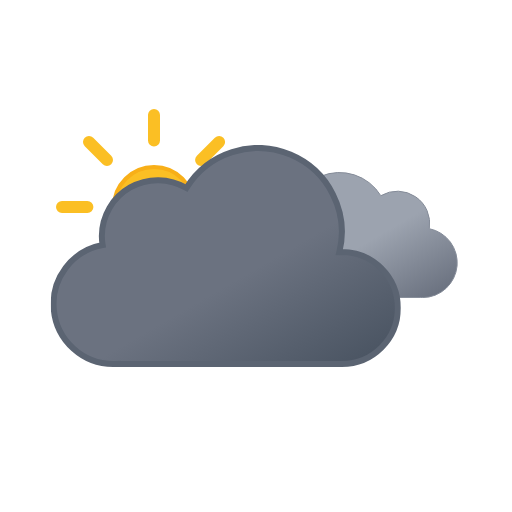
t = 0.00 s
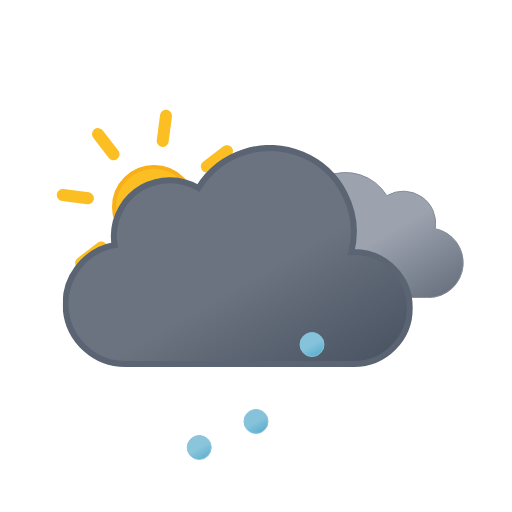
t = 1.00 s
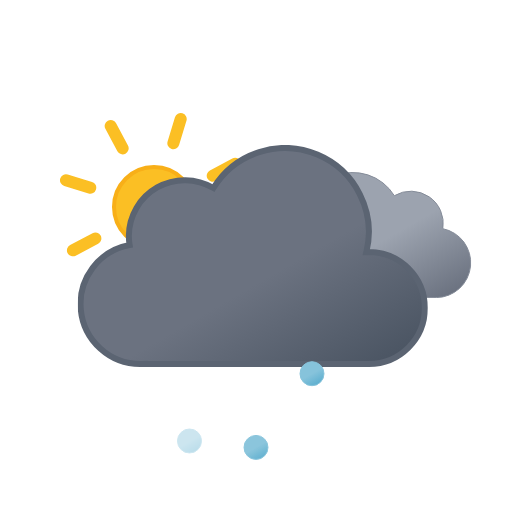
t = 2.25 s
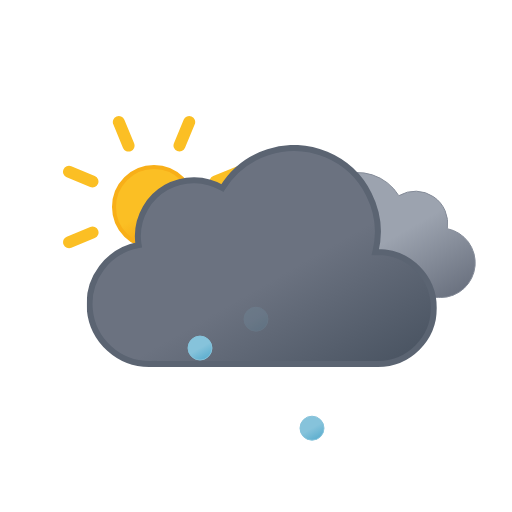
t = 3.00 s
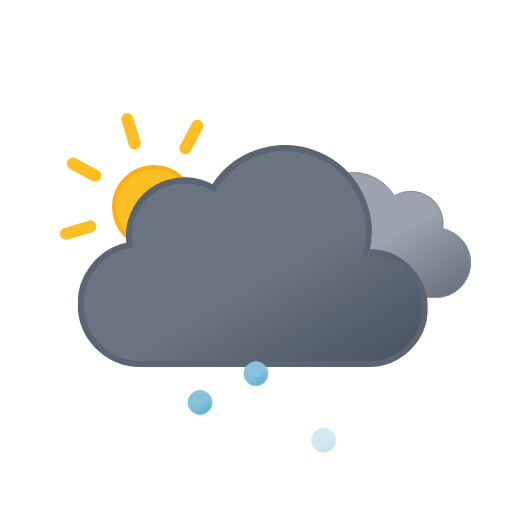
t = 3.75 s
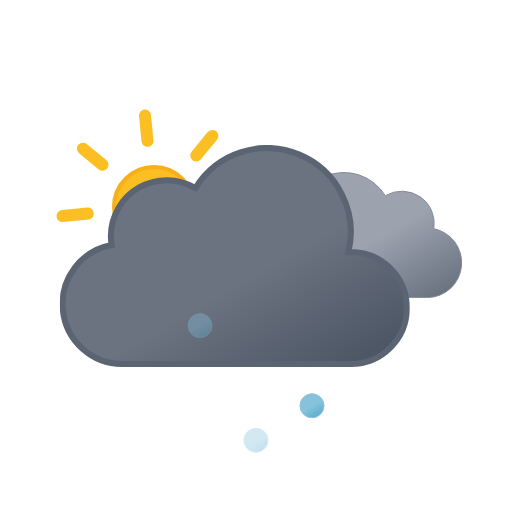
t = 5.25 s

The animated SVG that drew these frames (rendered in a browser with its animation timeline set to each time). Animation: 9 SMIL elements (animate=3,animateTransform=6); one cycle of 6.00 s, repeats indefinitely.

<svg xmlns="http://www.w3.org/2000/svg" xmlns:xlink="http://www.w3.org/1999/xlink" viewBox="0 0 512 512"><defs><linearGradient id="a" x1="52.7" x2="133.4" y1="9.6" y2="149.3" gradientUnits="userSpaceOnUse"><stop offset="0" stop-color="#9ca3af"/><stop offset=".5" stop-color="#9ca3af"/><stop offset="1" stop-color="#6b7280"/></linearGradient><linearGradient id="b" x1="99.5" x2="232.6" y1="30.7" y2="261.4" gradientUnits="userSpaceOnUse"><stop offset="0" stop-color="#6b7280"/><stop offset=".5" stop-color="#6b7280"/><stop offset="1" stop-color="#4b5563"/></linearGradient><linearGradient id="c" x1="6.5" x2="18.5" y1="2.1" y2="22.9" gradientUnits="userSpaceOnUse"><stop offset="0" stop-color="#86c3db"/><stop offset=".5" stop-color="#86c3db"/><stop offset="1" stop-color="#5eafcf"/></linearGradient><linearGradient xlink:href="#c" id="d" x1="62.5" x2="74.5" y1="2.1" y2="22.9"/><linearGradient xlink:href="#c" id="e" x1="118.5" x2="130.5" y1="2.1" y2="22.9"/><linearGradient id="f" x1="78" x2="118" y1="63.4" y2="132.7" gradientUnits="userSpaceOnUse"><stop offset="0" stop-color="#fbbf24"/><stop offset=".5" stop-color="#fbbf24"/><stop offset="1" stop-color="#f59e0b"/></linearGradient><symbol id="h" viewBox="0 0 196 196"><circle cx="98" cy="98" r="40" fill="url(#f)" stroke="#f8af18" stroke-miterlimit="10" stroke-width="4"/><path fill="none" stroke="#fbbf24" stroke-linecap="round" stroke-miterlimit="10" stroke-width="12" d="M98 31.4V6m0 184v-25.4M145.1 51l18-17.9M33 163l18-17.9M51 51 33 33m130.1 130.1-18-18M6 98h25.4M190 98h-25.4"><animateTransform additive="sum" attributeName="transform" dur="6s" repeatCount="indefinite" type="rotate" values="0 98 98; 45 98 98"/></path></symbol><symbol id="j" viewBox="0 0 200.3 126.1"><path fill="url(#a)" stroke="#848b98" stroke-miterlimit="10" d="M.5 93.2a32.4 32.4 0 0032.4 32.4h129.8v-.1l2.3.1a34.8 34.8 0 006.5-68.9 32.4 32.4 0 00-48.5-33 48.6 48.6 0 00-88.6 37.1h-1.5A32.4 32.4 0 00.5 93.1Z"/></symbol><symbol id="k" viewBox="0 0 350 222"><path fill="url(#b)" stroke="#5b6472" stroke-miterlimit="10" stroke-width="6" d="m291 107-2.5.1A83.9 83.9 0 00135.6 43 56 56 0 0051 91a56.6 56.6 0 00.8 9A60 60 0 0063 219l4-.2v.2h224a56 56 0 000-112Z"/></symbol><symbol id="i" overflow="visible" viewBox="0 0 398 222"><use xlink:href="#j" width="200.3" height="126.1" transform="translate(198 27)"><animateTransform additive="sum" attributeName="transform" dur="6s" repeatCount="indefinite" type="translate" values="-9 0; 9 0; -9 0"/></use><use xlink:href="#k" width="350" height="222"><animateTransform additive="sum" attributeName="transform" dur="6s" repeatCount="indefinite" type="translate" values="-18 0; 18 0; -18 0"/></use></symbol><symbol id="g" overflow="visible" viewBox="0 0 410.8 258"><use xlink:href="#h" width="196" height="196"/><use xlink:href="#i" width="398" height="222" transform="translate(12.84 36)"/></symbol><symbol id="l" overflow="visible" viewBox="0 0 137 25"><path fill="url(#c)" stroke="#86c3db" stroke-miterlimit="10" d="M12.5.5a12 12 0 1012 12 12 12 0 00-12-12Z" opacity="0"><animateTransform additive="sum" attributeName="transform" begin="0s" repeatCount="indefinite" dur=".58s" keyTimes="0; .71; 1" type="translate" values="0 -46; 0 86; -18 74"/><animate attributeName="opacity" begin="0s" repeatCount="indefinite" dur=".58s" keyTimes="0; .14; .71; 1" values="0; 1; 1; 0"/></path><path fill="url(#d)" stroke="#86c3db" stroke-miterlimit="10" d="M68.5.5a12 12 0 1012 12 12 12 0 00-12-12Z" opacity="0"><animateTransform additive="sum" attributeName="transform" begin=".67s" repeatCount="indefinite" dur=".58s" keyTimes="0; .71; 1" type="translate" values="0 -46; 0 86; 0 74"/><animate attributeName="opacity" begin=".67s" repeatCount="indefinite" dur=".58s" keyTimes="0; .14; .71; 1" values="0; 1; 1; 0"/></path><path fill="url(#e)" stroke="#86c3db" stroke-miterlimit="10" d="M124.5.5a12 12 0 1012 12 12 12 0 00-12-12Z" opacity="0"><animateTransform additive="sum" attributeName="transform" begin=".33s" repeatCount="indefinite" dur=".58s" keyTimes="0; .71; 1" type="translate" values="0 -46; 0 86; 18 74"/><animate attributeName="opacity" begin=".33s" repeatCount="indefinite" dur=".58s" keyTimes="0; .14; .71; 1" values="0; 1; 1; 0"/></path></symbol></defs><use xlink:href="#g" width="410.8" height="258" transform="translate(56 109)"/><use xlink:href="#l" width="137" height="25" transform="translate(187.5 349.5)"/></svg>
